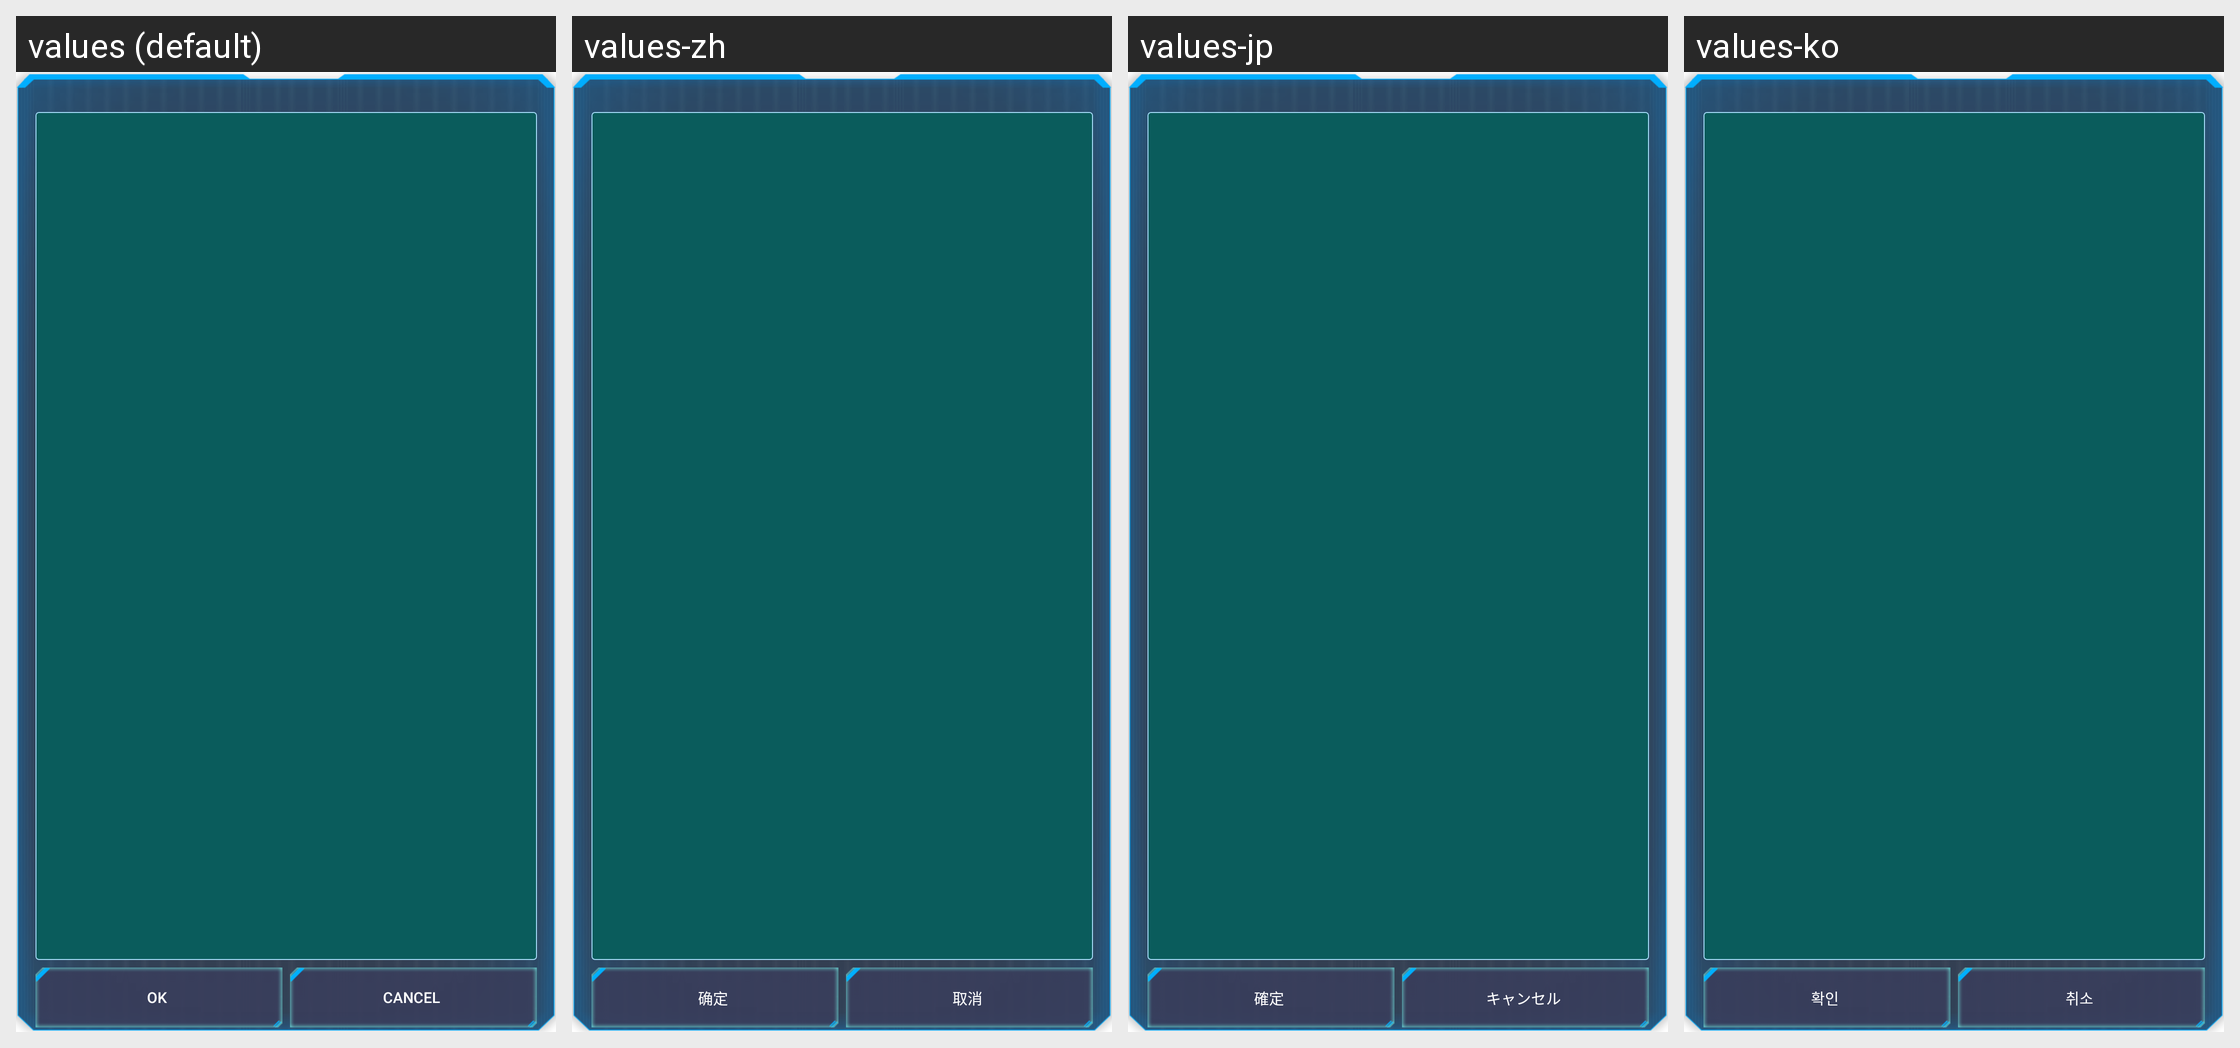

This grid shows one Android layout under several languages. Give, for every string resource on the screen, its name, the default text and each shown locale's text.
Android screen res/layout/popup_window_ai_deck_select.xml rendered under 4 locales, left to right: values (default), values-zh, values-jp, values-ko. Device: Nexus 5 (rendered at 1080×1920; each locale shown at half size, 540×960, under a caption strip naming it); theme AppTheme.
Other locales in the repository, not shown: values-es, values-pt, values-zh-rTW.
Strings drawn on this screen, with the default value and each locale's value (text and hints the layout hard-codes, and strings that could not be matched under every locale, appear in the picture but are not listed):

OK
  values: OK
  values-zh: 确定
  values-jp: 確定
  values-ko: 확인

cancel
  values: Cancel
  values-zh: 取消
  values-jp: キャンセル
  values-ko: 취소
